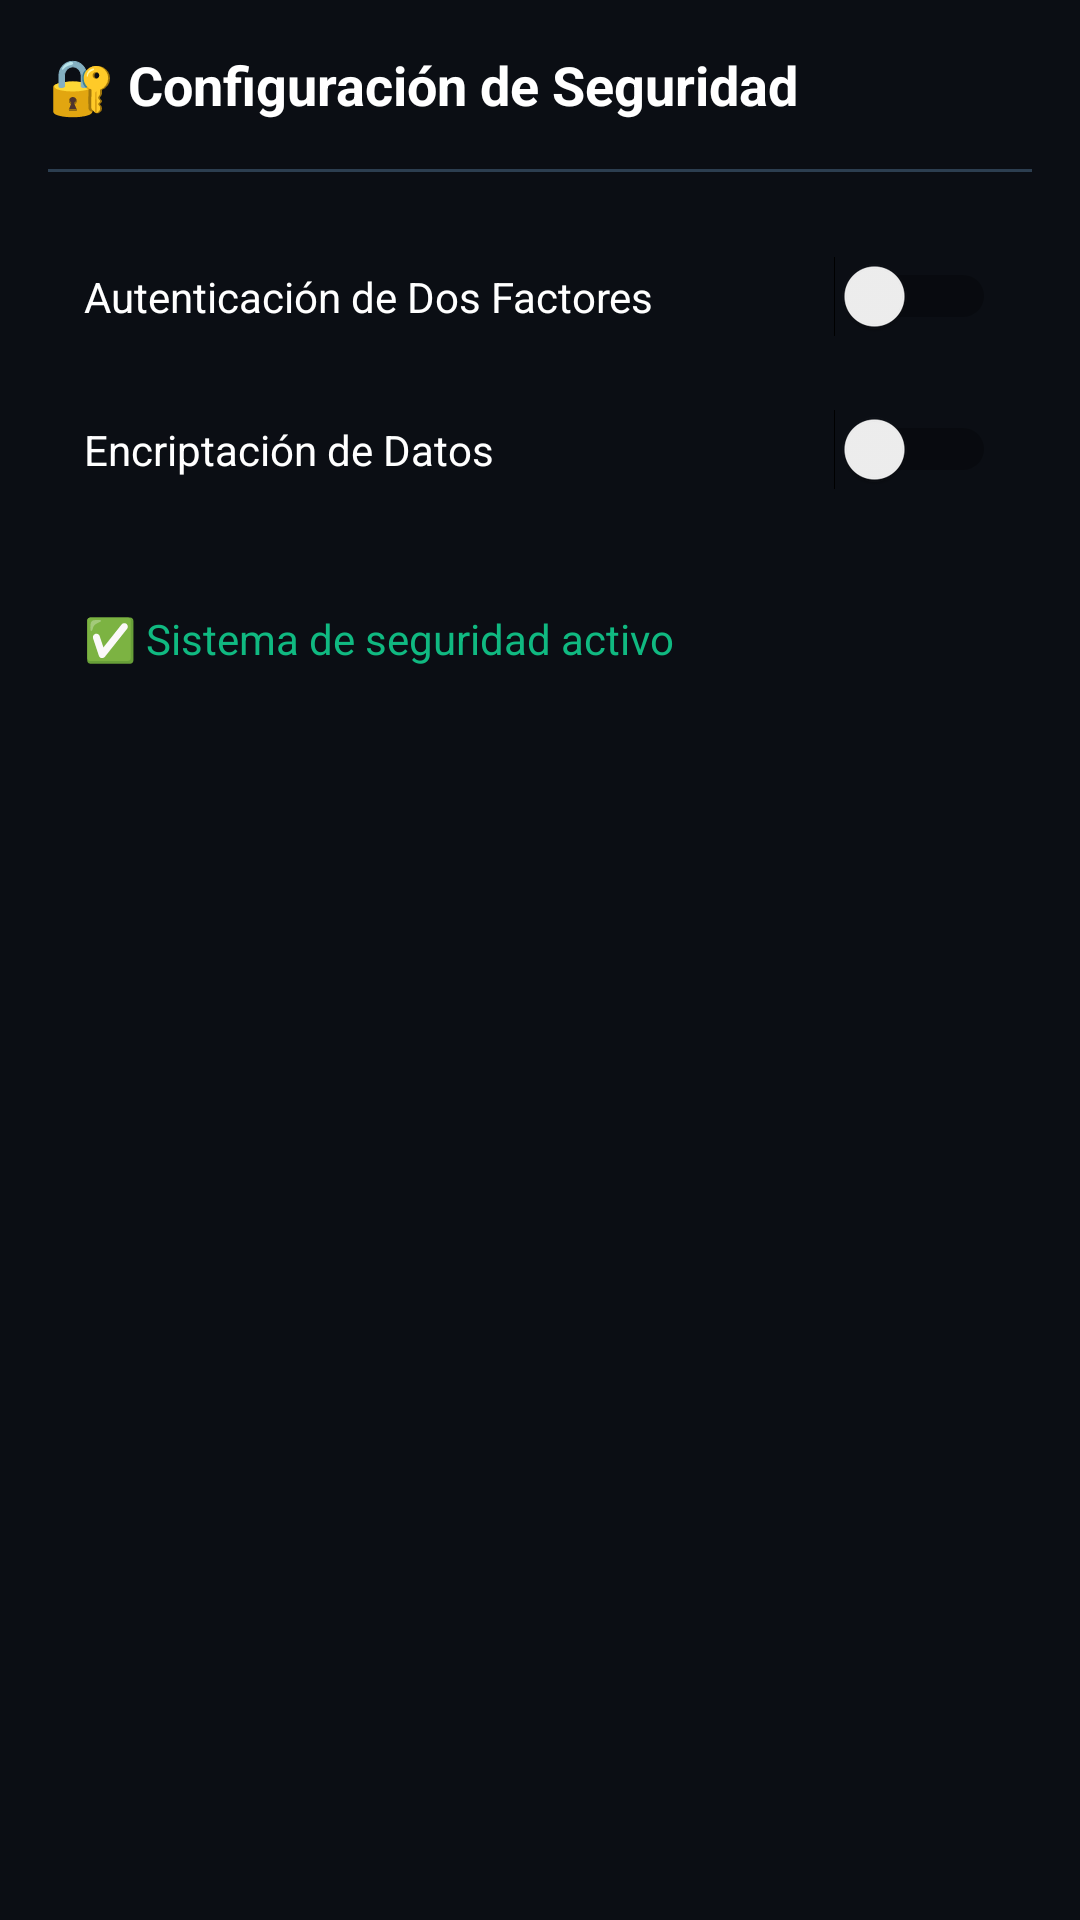

The Android layout XML behind this screen, and the referenced resources:
<!-- AndroidManifest.xml: application theme Theme.AppCompat.DayNight.NoActionBar -->
<!-- res/layout/fragment_security_settings.xml -->
<?xml version="1.0" encoding="utf-8"?>
<LinearLayout xmlns:android="http://schemas.android.com/apk/res/android"
    android:layout_width="match_parent"
    android:layout_height="match_parent"
    android:background="#0B0E14"
    android:orientation="vertical"
    android:padding="16dp">

    <TextView
        android:layout_width="wrap_content"
        android:layout_height="wrap_content"
        android:text="🔐 Configuración de Seguridad"
        android:textColor="#FFFFFF"
        android:textSize="18sp"
        android:textStyle="bold" />

    <View
        android:layout_width="match_parent"
        android:layout_height="1dp"
        android:layout_marginVertical="16dp"
        android:background="#2C3E50" />

    <LinearLayout
        android:layout_width="match_parent"
        android:layout_height="wrap_content"
        android:orientation="horizontal"
        android:padding="12dp">

        <TextView
            android:layout_width="0dp"
            android:layout_height="wrap_content"
            android:layout_weight="1"
            android:text="Autenticación de Dos Factores"
            android:textColor="#FFFFFF" />

        <Switch
            android:id="@+id/swTwoFactor"
            android:layout_width="wrap_content"
            android:layout_height="wrap_content" />
    </LinearLayout>

    <LinearLayout
        android:layout_width="match_parent"
        android:layout_height="wrap_content"
        android:orientation="horizontal"
        android:padding="12dp">

        <TextView
            android:layout_width="0dp"
            android:layout_height="wrap_content"
            android:layout_weight="1"
            android:text="Encriptación de Datos"
            android:textColor="#FFFFFF" />

        <Switch
            android:id="@+id/swEncryption"
            android:layout_width="wrap_content"
            android:layout_height="wrap_content" />
    </LinearLayout>

    <TextView
        android:id="@+id/tvSecurityStatus"
        android:layout_width="match_parent"
        android:layout_height="wrap_content"
        android:layout_marginTop="16dp"
        android:padding="12dp"
        android:text="✅ Sistema de seguridad activo"
        android:textColor="#10B981"
        android:textSize="14sp" />
</LinearLayout>
<!-- resources referenced by this layout -->
<resources>

</resources>
